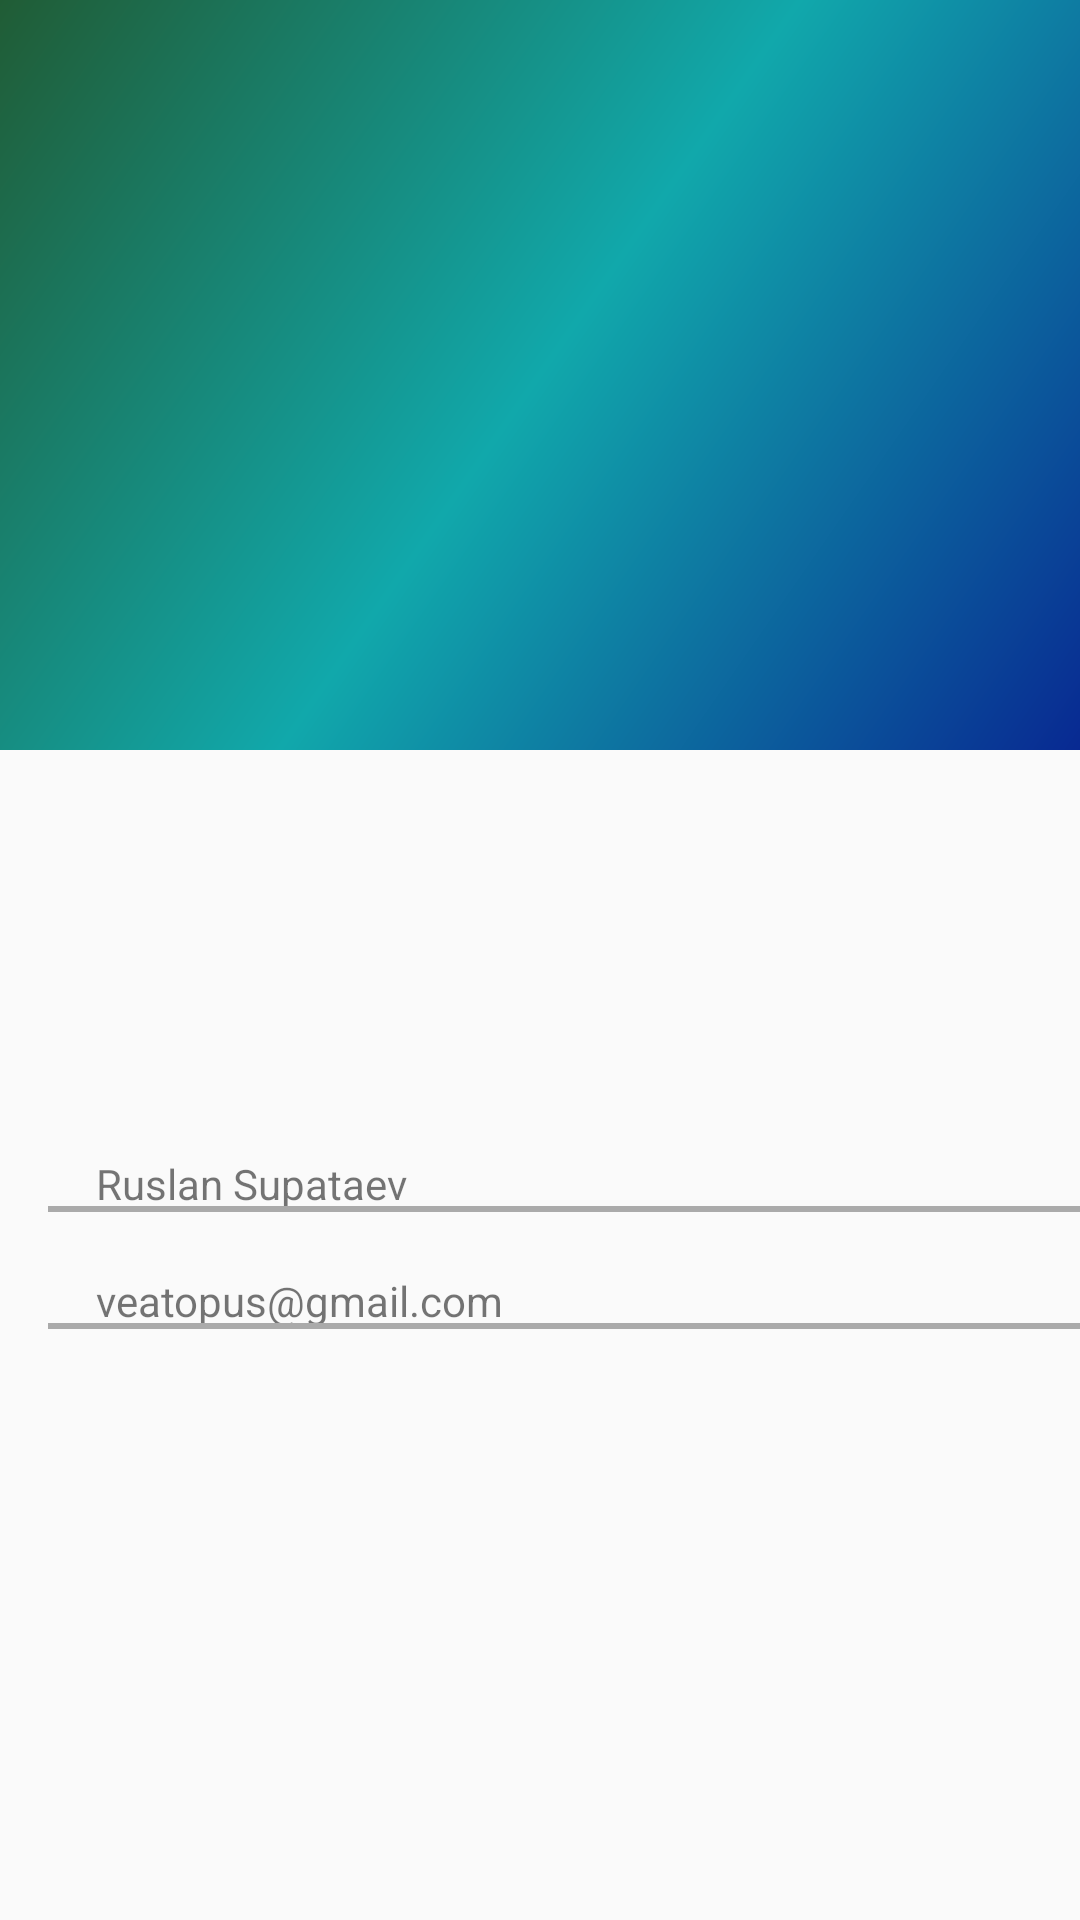

This screen was rendered from an Android layout file. Write that file and the resources it references.
<!-- AndroidManifest.xml: application theme AppTheme -->
<!-- res/layout/fragment_profile.xml -->
<?xml version="1.0" encoding="utf-8"?>
<androidx.constraintlayout.widget.ConstraintLayout xmlns:android="http://schemas.android.com/apk/res/android"
    xmlns:app="http://schemas.android.com/apk/res-auto"
    xmlns:tools="http://schemas.android.com/tools"
    android:layout_width="match_parent"
    android:layout_height="match_parent"
    tools:context=".ui.profile.ProfileFragment">

    <View
        android:layout_width="match_parent"
        android:layout_height="250dp"
        android:background="@drawable/profile_gradient"
        app:layout_constraintTop_toTopOf="parent" />

    <ImageView
        android:id="@+id/icon"
        android:layout_width="70dp"
        android:layout_height="70dp"
        android:layout_marginTop="215dp"
        android:background="@drawable/lprofile_list_img_view"
        app:layout_constraintLeft_toLeftOf="parent"
        app:layout_constraintRight_toRightOf="parent"
        app:layout_constraintTop_toTopOf="parent" />


    <TextView
        android:id="@+id/user_name"
        android:layout_width="match_parent"
        android:layout_height="wrap_content"
        android:layout_marginStart="32dp"
        android:layout_marginTop="100dp"
        android:text="@string/nav_header_title"
        app:layout_constraintTop_toBottomOf="@id/icon" />

    <View
        android:layout_width="match_parent"
        android:layout_height="2dp"
        android:layout_marginStart="16dp"
        android:layout_marginTop="5dp"
        android:background="@android:color/darker_gray"
        app:layout_constraintBottom_toBottomOf="@id/user_name" />

    <TextView
        android:id="@+id/user_desc"
        android:layout_width="match_parent"
        android:layout_height="wrap_content"
        android:layout_marginStart="32dp"
        android:layout_marginTop="20dp"
        android:text="@string/nav_header_subtitle"
        app:layout_constraintTop_toBottomOf="@id/user_name" />

    <View
        android:layout_width="match_parent"
        android:layout_height="2dp"
        android:layout_marginStart="16dp"
        android:layout_marginTop="5dp"
        android:background="@android:color/darker_gray"
        app:layout_constraintBottom_toBottomOf="@id/user_desc" />

</androidx.constraintlayout.widget.ConstraintLayout>
<!-- resources referenced by this layout -->
<resources>
  <!-- drawable lprofile_list_img_view (drawable) -->
  <?xml version="1.0" encoding="utf-8"?>
  <layer-list xmlns:android="http://schemas.android.com/apk/res/android" >
  
      <item android:drawable="@drawable/background_ic_person"/>
      <item android:drawable="@drawable/ic_person"/>
      <item android:drawable="@drawable/pfofile_image_view_beg"/>
  
  </layer-list>
  <!-- drawable profile_gradient (drawable) -->
  <shape xmlns:android="http://schemas.android.com/apk/res/android" android:shape="rectangle" >
      <gradient
          android:startColor="#205C35"
          android:centerColor="#11A8AB"
          android:endColor="#082992"
          android:angle="315"/>
  
  </shape>
  <string name="nav_header_subtitle">veatopus@gmail.com</string>
  <string name="nav_header_title">Ruslan Supataev</string>
  <style name="AppTheme" parent="Theme.AppCompat.Light.DarkActionBar">
          
          <item name="colorPrimary">@color/colorPrimary</item>
          <item name="colorPrimaryDark">@color/colorPrimaryDark</item>
          <item name="colorAccent">@color/colorAccent</item>
          <item name="editTextStyle">@style/MyEditText</item>
      </style>
  <!-- drawable background_ic_person (drawable) -->
  <?xml version="1.0" encoding="utf-8"?>
  <shape xmlns:android="http://schemas.android.com/apk/res/android"
      android:shape="oval">
  
      <solid android:color="@android:color/tab_indicator_text"/>
  
      <stroke
          android:width="5dp"
          android:color="@android:color/background_light" />
  </shape>
  <!-- drawable pfofile_image_view_beg (drawable) -->
  <shape xmlns:android="http://schemas.android.com/apk/res/android"
      android:shape="oval" >
  
      <solid android:color="@android:color/transparent" />
  
      <stroke
          android:width="5dp"
          android:color="@android:color/background_light" />
  </shape>
  <style name="MyEditText" parent="Widget.AppCompat.EditText">
          <item name="android:background">@drawable/design_for_edittext</item>
      </style>
  <!-- drawable design_for_edittext (drawable) -->
  <?xml version="1.0" encoding="utf-8"?>
  <shape xmlns:android="http://schemas.android.com/apk/res/android"
      android:shape="rectangle">
  
      <corners android:radius="8dp"/>
      <solid android:color="@android:color/transparent"/>
      <stroke android:width="2dp"
          android:color="@android:color/holo_blue_dark"/>
  
  </shape>
  <!-- not gathered from this repository: default colours our renderer supplied (Android Studio template values) -->
  <color name="colorPrimary">#FF6200EE</color>
  <color name="colorPrimaryDark">#FF3700B3</color>
  <color name="colorAccent">#FF03DAC5</color>
</resources>
